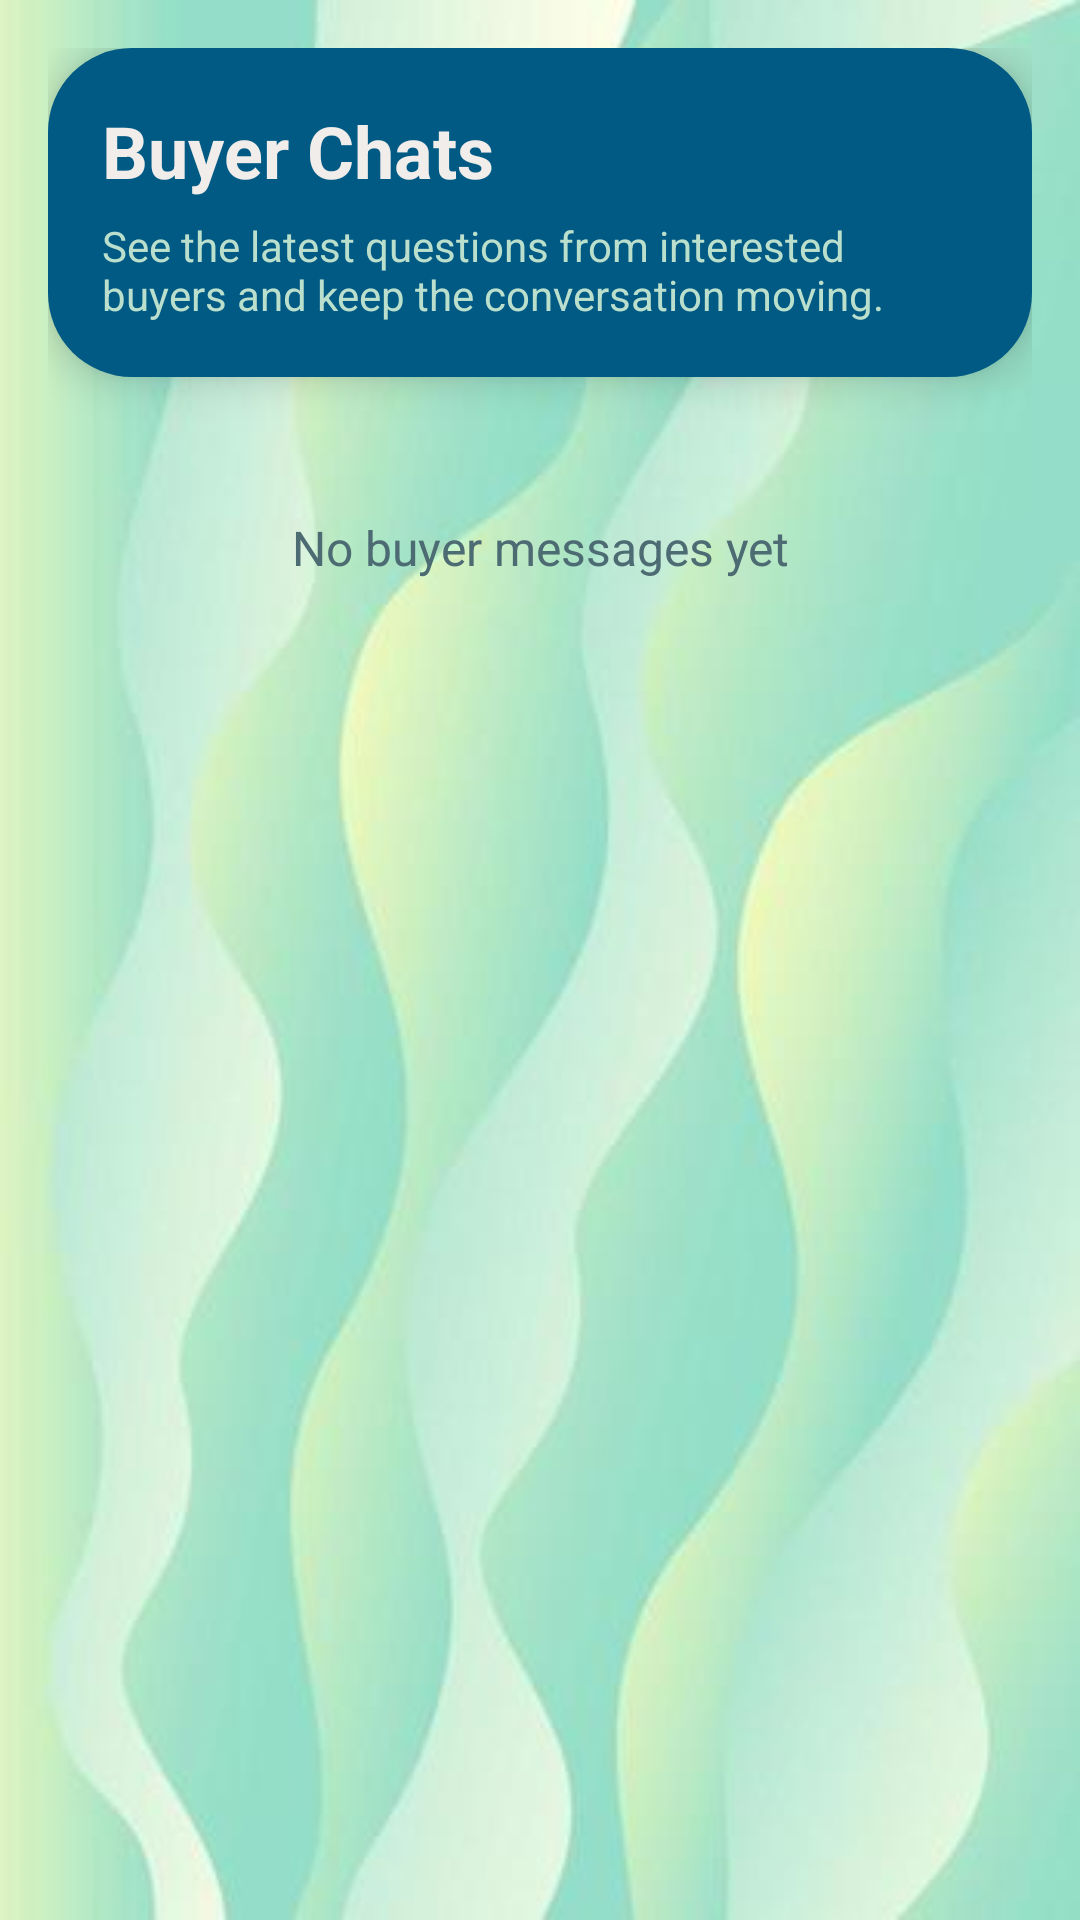

The Android layout XML behind this screen, and the referenced resources:
<!-- AndroidManifest.xml: application theme Theme.UniBazaar -->
<!-- res/layout/activity_chat_list.xml -->
<?xml version="1.0" encoding="utf-8"?>
<LinearLayout xmlns:android="http://schemas.android.com/apk/res/android"
    android:layout_width="match_parent"
    android:layout_height="match_parent"
    android:orientation="vertical"
    android:padding="16dp"
    android:background="@drawable/screen_background">

    <LinearLayout
        android:layout_width="match_parent"
        android:layout_height="wrap_content"
        android:orientation="vertical"
        android:background="@drawable/card_background"
        android:padding="18dp"
        android:layout_marginBottom="14dp"
        android:elevation="8dp">

        <TextView
            android:layout_width="wrap_content"
            android:layout_height="wrap_content"
            android:text="Buyer Chats"
            android:textSize="24sp"
            android:textStyle="bold"
            android:textColor="@color/ub_surface" />

        <TextView
            android:layout_width="match_parent"
            android:layout_height="wrap_content"
            android:text="See the latest questions from interested buyers and keep the conversation moving."
            android:textSize="14sp"
            android:textColor="@color/ub_soft"
            android:layout_marginTop="6dp" />
    </LinearLayout>

    <TextView
        android:id="@+id/textViewEmptyState"
        android:layout_width="match_parent"
        android:layout_height="wrap_content"
        android:gravity="center"
        android:text="No buyer messages yet"
        android:textColor="@color/ub_text_secondary"
        android:textSize="16sp"
        android:layout_marginTop="32dp" />

    <androidx.recyclerview.widget.RecyclerView
        android:id="@+id/recyclerViewChatUsers"
        android:layout_width="match_parent"
        android:layout_height="match_parent"
        android:visibility="gone" />

</LinearLayout>
<!-- resources referenced by this layout -->
<resources>
  <color name="ub_soft">#BADFCD</color>
  <color name="ub_surface">#F1EDEA</color>
  <color name="ub_text_secondary">#4D6B73</color>
  <!-- drawable card_background (drawable) -->
  <?xml version="1.0" encoding="utf-8"?>
  <shape xmlns:android="http://schemas.android.com/apk/res/android">
      <solid android:color="@color/ub_deep" />
      <corners android:radius="28dp" />
  </shape>
  <!-- drawable screen_background (drawable) -->
  <?xml version="1.0" encoding="utf-8"?>
  <bitmap xmlns:android="http://schemas.android.com/apk/res/android"
      android:gravity="fill"
      android:src="@drawable/app_background" />
  <style name="Theme.UniBazaar" parent="Base.Theme.UniBazaar" />
  <color name="ub_deep">#015A84</color>
  <!-- drawable app_background: jpg bitmap (drawable-nodpi, 18639 bytes) -->
  <style name="Base.Theme.UniBazaar" parent="Theme.Material3.DayNight.NoActionBar">
          
          
      </style>
</resources>
